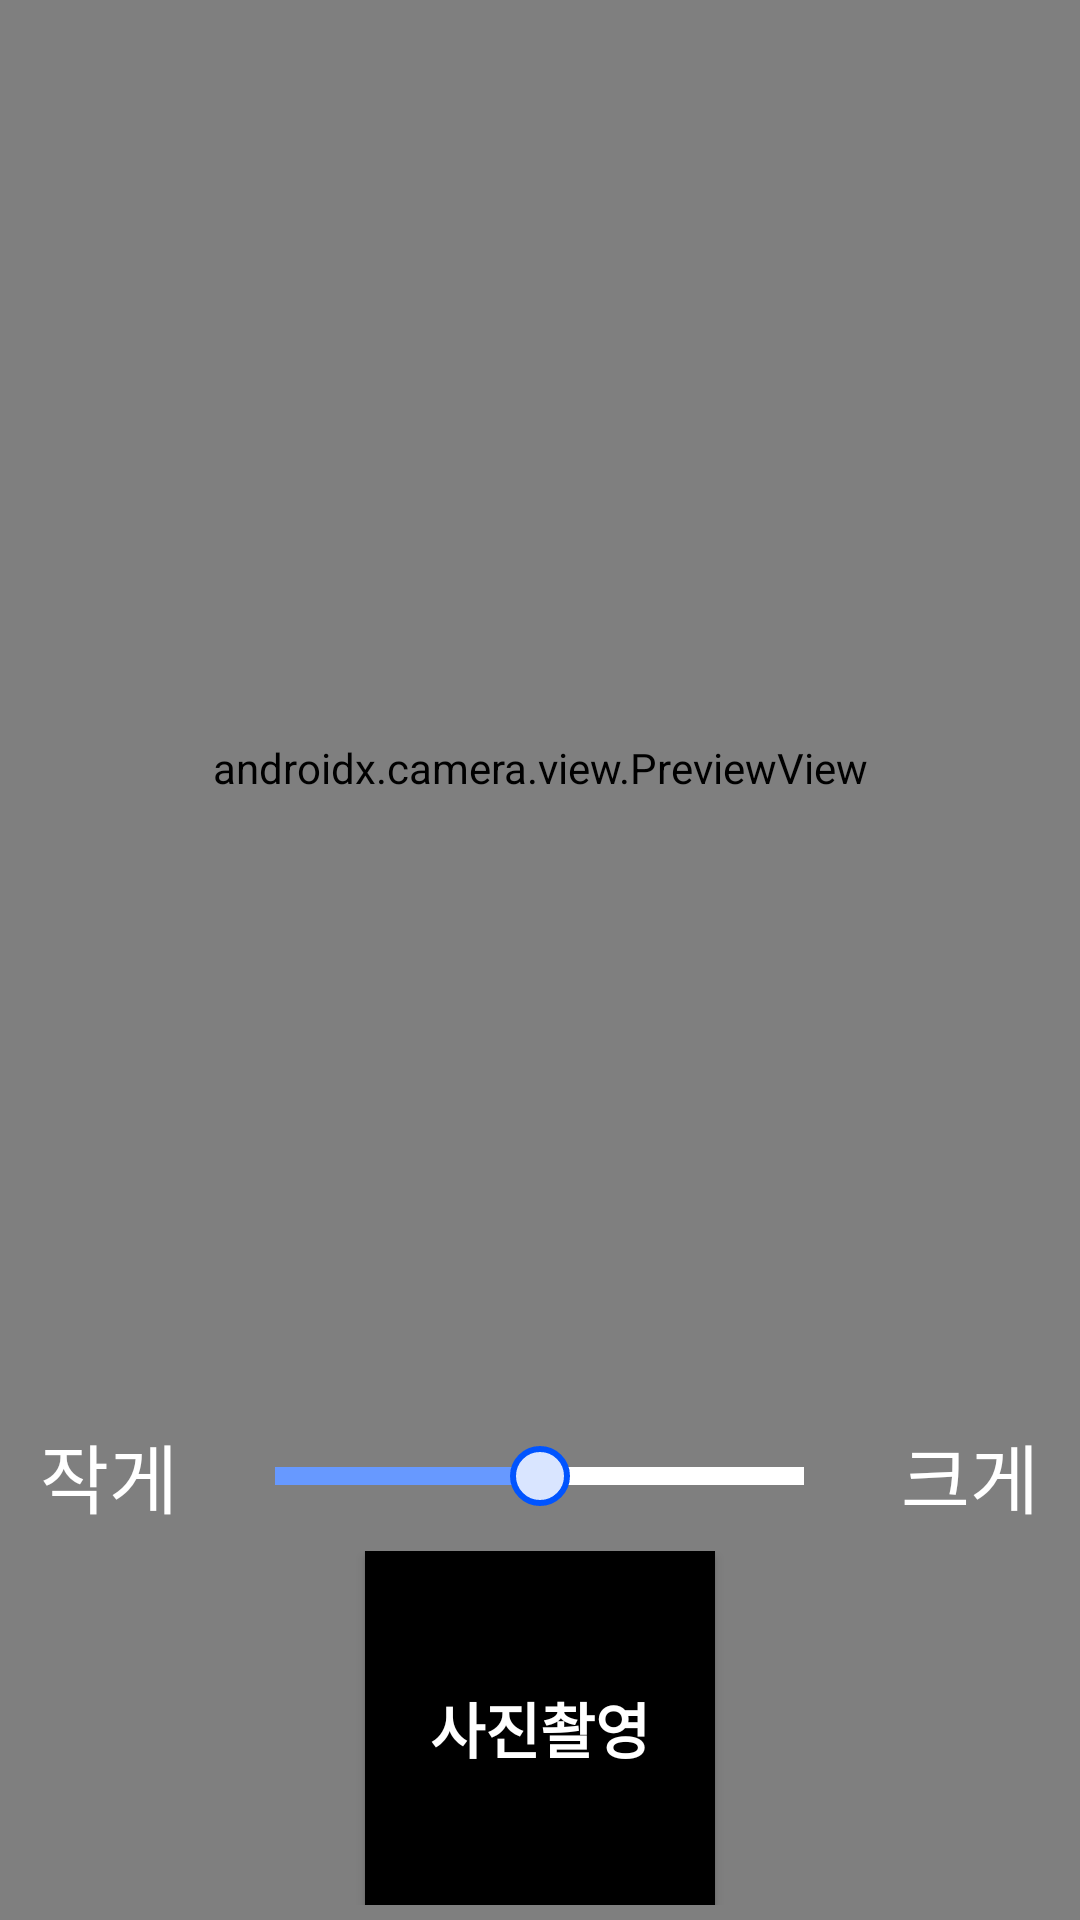

Android layout source for this screen:
<!-- AndroidManifest.xml: application theme Theme.Camerax_test -->
<!-- res/layout/activity_main.xml -->
<?xml version="1.0" encoding="utf-8"?>
<androidx.constraintlayout.widget.ConstraintLayout xmlns:android="http://schemas.android.com/apk/res/android"
    android:layout_width="match_parent"
    android:layout_height="match_parent"
    xmlns:app="http://schemas.android.com/apk/res-auto"
    android:orientation="vertical"
    android:background="@color/white"
    xmlns:tools="http://schemas.android.com/tools"
    tools:context=".MainActivity">

    <LinearLayout
        android:layout_width="match_parent"
        android:layout_height="match_parent"
        android:orientation="vertical">

        <LinearLayout
            android:layout_width="match_parent"
            android:layout_height="0dp"
            android:layout_weight="6"
            android:background="#FF0000"
            android:orientation="vertical">

            <FrameLayout
                android:layout_width="match_parent"
                android:layout_height="match_parent">

                <androidx.camera.view.PreviewView
                    android:id="@+id/viewFinder"
                    android:layout_width="match_parent"
                    android:layout_height="match_parent"/>
                <LinearLayout
                    android:layout_width="match_parent"
                    android:layout_height="40dp"
                    android:gravity="center"
                    android:layout_gravity="bottom"
                    android:orientation="horizontal">

                    <TextView
                        android:layout_width="wrap_content"
                        android:layout_height="match_parent"
                        android:layout_weight="1"
                        android:gravity="center"
                        android:text="작게"
                        android:textColor="#FFFFFF"
                        android:textSize="25sp" />

                    <SeekBar
                        android:id="@+id/seekBar"
                        android:progress="5"
                        android:max="10"
                        android:splitTrack="false"
                        android:thumb="@drawable/seekbar1_thumb"
                        android:progressDrawable="@drawable/seekbar1"
                        android:layout_weight="8"
                        android:layout_width="0dp"
                        android:layout_height="match_parent" />


                    <TextView
                        android:layout_width="wrap_content"
                        android:layout_height="match_parent"
                        android:layout_weight="1"
                        android:gravity="center"
                        android:text="크게"
                        android:textColor="#FFFFFF"
                        android:textSize="25sp" />
                </LinearLayout>
            </FrameLayout>

        </LinearLayout>
        <LinearLayout
            android:layout_width="match_parent"
            android:layout_height="0dp"
            android:layout_weight="1.5"
            android:background="#80000000"
            android:orientation="vertical">

            <GridLayout
                android:columnCount="3"
                android:layout_width="match_parent"
                android:layout_height="match_parent"
                android:paddingTop="5dp"
                android:padding="5dp"
                android:gravity="center_horizontal">

                <Button
                    android:layout_width="0dp"
                    android:layout_columnWeight="1"
                    android:layout_height="match_parent"
                    android:background="#000000"
                    android:drawableTint="#FFFFFF"
                    android:drawableTop="@drawable/circle"
                    android:text="사진촬영"
                    android:visibility="invisible"
                    android:textColor="#FFFFFF"
                    android:textSize="20sp"
                    android:textStyle="bold" />

                
                <Button
                    android:id="@+id/camera_on_btn"
                    android:layout_width="0dp"
                    android:layout_columnWeight="1"
                    android:layout_height="match_parent"
                    android:background="#000000"
                    android:drawableTint="#FFFFFF"
                    android:drawableTop="@drawable/circle"
                    android:text="사진촬영"
                    android:textColor="#FFFFFF"
                    android:textSize="20sp"
                    android:textStyle="bold" />

                <Button
                    android:layout_width="0dp"
                    android:layout_columnWeight="1"
                    android:layout_height="match_parent"
                    android:background="#000000"
                    android:drawableTint="#FFFFFF"
                    android:drawableTop="@drawable/circle"
                    android:visibility="invisible"
                    android:text="사진촬영"
                    android:textColor="#FFFFFF"
                    android:textSize="20sp"
                    android:textStyle="bold" />

            </GridLayout>

        </LinearLayout>


    </LinearLayout>


</androidx.constraintlayout.widget.ConstraintLayout>
<!-- resources referenced by this layout -->
<resources>
  <!-- drawable seekbar1 (drawable) -->
  <?xml version="1.0" encoding="utf-8"?>
  <layer-list xmlns:android="http://schemas.android.com/apk/res/android">
  
      
      <item android:id="@android:id/background">
          <shape android:shape="line">    
              <corners android:radius="5dp"/>
              <solid android:color="#FFFFFF"/>
              <stroke android:width="6dp" android:color="#FFFFFF" />
          </shape>
      </item>
  
      
      <item android:id="@android:id/secondaryProgress">
          <clip>
              <shape android:shape="line">
                  <corners android:radius="5dp"/>
                  <solid android:color="#FFFFFF"/>
                  <stroke android:width="6dp" android:color="#B2CCFF" />
              </shape>
          </clip>
      </item>
  
      
      <item android:id="@android:id/progress" >
          <clip>
              <shape android:shape="line">
                  <corners android:radius="5dip"/>
                  <stroke android:width="6dp" android:color="#6799FF" />
              </shape>
          </clip>
      </item>
  
  </layer-list>
  <!-- drawable seekbar1_thumb (drawable) -->
  <?xml version="1.0" encoding="utf-8"?>
  <shape xmlns:android="http://schemas.android.com/apk/res/android"
      android:shape="oval"
      android:useLevel="false">
  
      
      <solid
          android:color="#D9E5FF"/>
      
      <stroke
          android:width="2dp"
          android:color="#0054FF" />
      
      <size
          android:width="20dp"
          android:height="20dp"/>
  
  </shape>
  <style name="Theme.Camerax_test" parent="Theme.MaterialComponents.DayNight.DarkActionBar">
          
          <item name="colorPrimary">#1B1A1A</item>
          <item name="colorPrimaryVariant">@color/purple_700</item>
          <item name="colorOnPrimary">@color/white</item>
          
          <item name="colorSecondary">@color/teal_200</item>
          <item name="colorSecondaryVariant">@color/teal_700</item>
          <item name="colorOnSecondary">@color/black</item>
          
          <item name="android:statusBarColor" tools:targetApi="l">?attr/colorPrimaryVariant</item>
          
      </style>
  <!-- not gathered from this repository: default colours our renderer supplied (Android Studio template values) -->
  <color name="purple_700">#FF3700B3</color>
  <color name="teal_200">#FF03DAC5</color>
  <color name="teal_700">#FF018786</color>
  <color name="black">#FF000000</color>
  <color name="white">#FFFFFFFF</color>
</resources>
